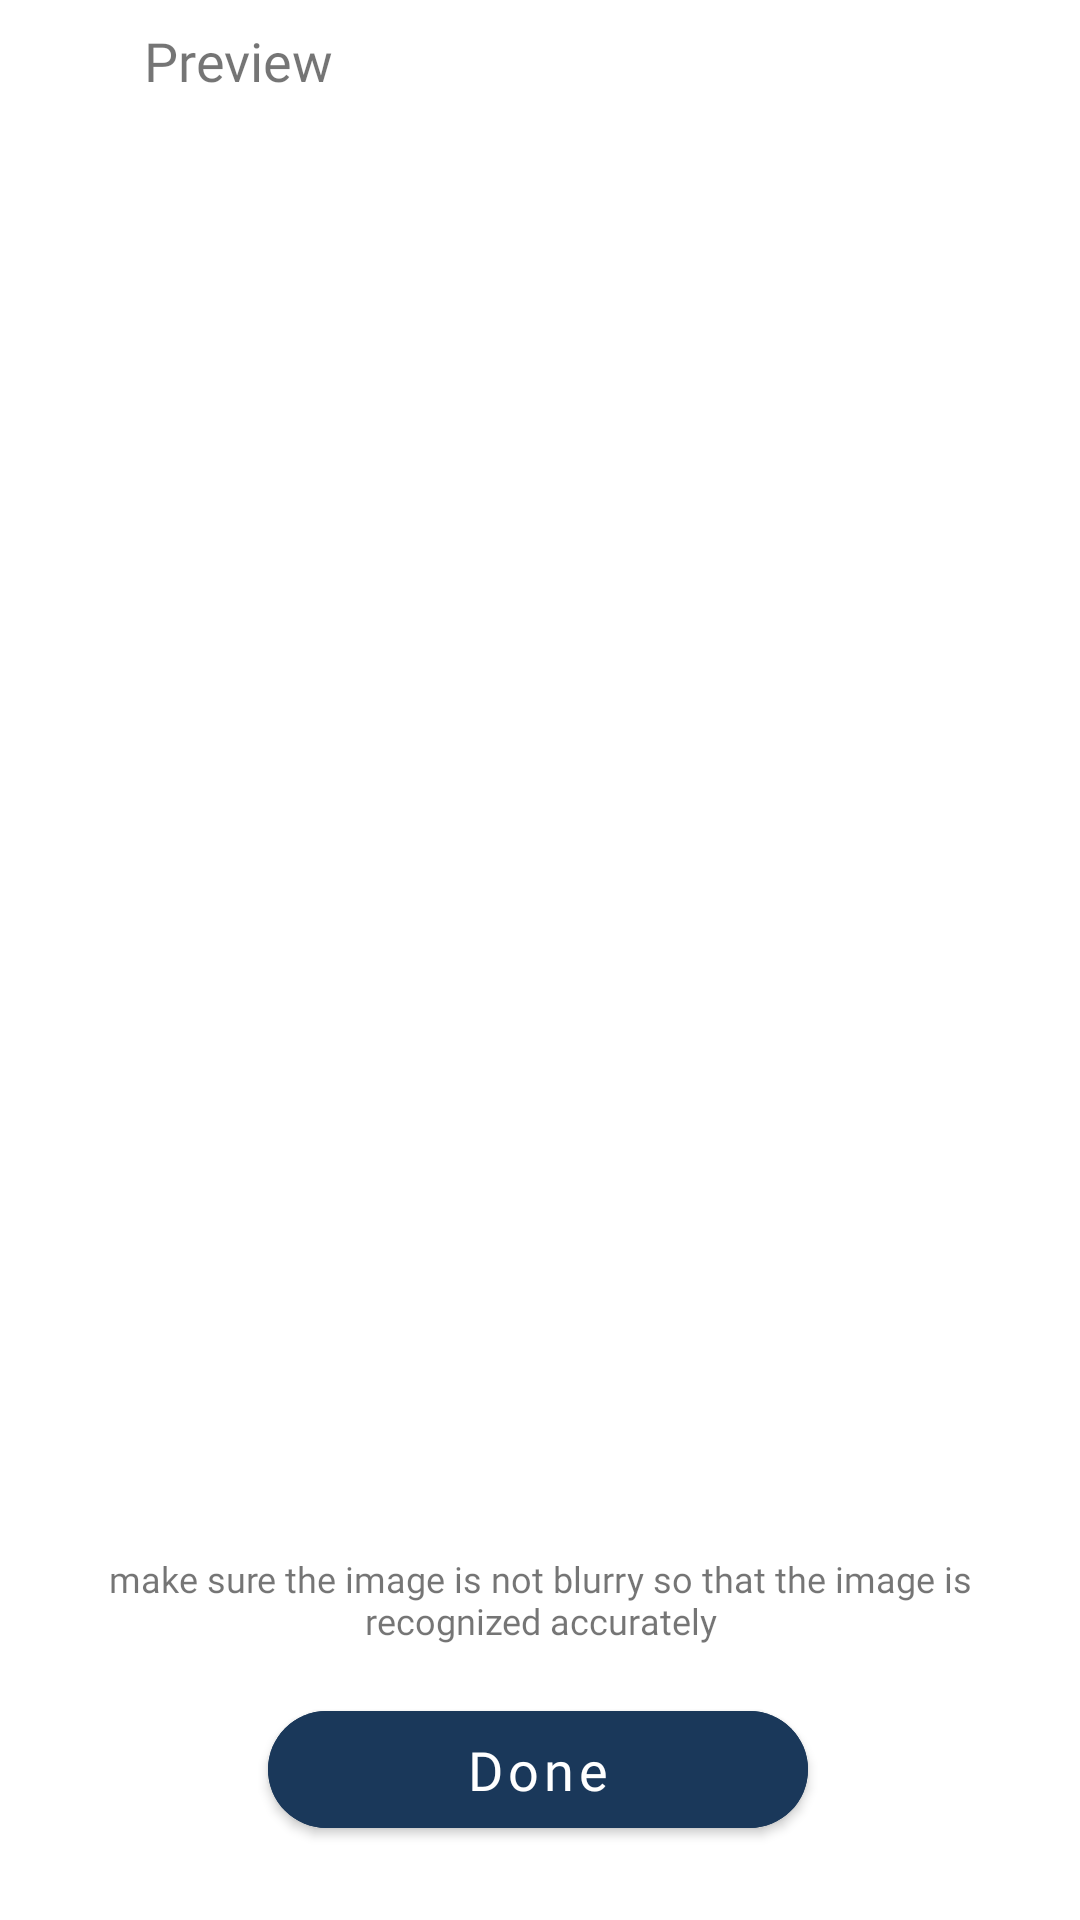

Here is an Android app screen rendered from its layout file. Give the layout XML and the strings, colors and styles it references.
<!-- AndroidManifest.xml: application theme Theme.Toursight -->
<!-- res/layout/activity_preview_capture.xml -->
<?xml version="1.0" encoding="utf-8"?>
<androidx.constraintlayout.widget.ConstraintLayout xmlns:android="http://schemas.android.com/apk/res/android"
    xmlns:app="http://schemas.android.com/apk/res-auto"
    xmlns:tools="http://schemas.android.com/tools"
    android:layout_width="match_parent"
    android:layout_height="match_parent"
    tools:context=".view.preview.PreviewCaptureActivity">

    <ImageView
        android:id="@+id/btn_cancel"
        android:layout_width="wrap_content"
        android:layout_height="wrap_content"
        android:layout_marginStart="24dp"
        android:layout_marginTop="20dp"
        android:src="@drawable/ic_close_black"
        app:layout_constraintStart_toStartOf="parent"
        app:layout_constraintTop_toTopOf="parent"
        android:contentDescription="@string/btn_back_description" />

    <TextView
        style="@style/HeaderText"
        android:layout_width="wrap_content"
        android:layout_height="wrap_content"
        android:layout_marginStart="24dp"
        android:text="@string/preview"
        app:layout_constraintBottom_toBottomOf="@+id/btn_cancel"
        app:layout_constraintStart_toEndOf="@+id/btn_cancel"
        app:layout_constraintTop_toTopOf="@+id/btn_cancel" />

    <ImageView
        android:id="@+id/preview_image_view"
        android:layout_width="match_parent"
        android:layout_height="450dp"
        android:layout_marginStart="24dp"
        android:layout_marginTop="24dp"
        android:layout_marginEnd="24dp"
        app:layout_constraintEnd_toEndOf="parent"
        app:layout_constraintStart_toStartOf="parent"
        app:layout_constraintTop_toBottomOf="@+id/btn_cancel"
        android:contentDescription="@string/preview_image_desc" />

    <TextView
        android:id="@+id/textView6"
        style="@style/DescriptionText"
        android:layout_width="0dp"
        android:layout_height="wrap_content"
        android:layout_marginStart="24dp"
        android:layout_marginTop="24dp"
        android:layout_marginEnd="24dp"
        android:text="@string/image_preview_adv"
        android:textAlignment="center"
        app:layout_constraintEnd_toEndOf="parent"
        app:layout_constraintStart_toStartOf="parent"
        app:layout_constraintTop_toBottomOf="@+id/preview_image_view" />

    <com.google.android.material.button.MaterialButton
        android:id="@+id/btn_upload"
        android:layout_width="wrap_content"
        android:layout_height="51dp"
        android:layout_marginTop="16dp"
        android:backgroundTint="@color/primary_color"
        android:fontFamily="@font/poppins_bold"
        android:minWidth="180dp"
        android:text="@string/done"
        android:textAllCaps="false"
        android:textSize="18sp"
        app:cornerRadius="40dp"
        app:layout_constraintEnd_toEndOf="parent"
        app:layout_constraintHorizontal_bias="0.497"
        app:layout_constraintStart_toStartOf="parent"
        app:layout_constraintTop_toBottomOf="@+id/textView6" />

    <ProgressBar
        android:id="@+id/progress_circular"
        android:layout_width="wrap_content"
        android:layout_height="wrap_content"
        android:elevation="2dp"
        android:indeterminateTint="@color/secondary_color"
        android:visibility="gone"
        app:layout_constraintBottom_toBottomOf="parent"
        app:layout_constraintEnd_toEndOf="parent"
        app:layout_constraintStart_toStartOf="parent"
        app:layout_constraintTop_toTopOf="parent" />

</androidx.constraintlayout.widget.ConstraintLayout>
<!-- resources referenced by this layout -->
<resources>
  <color name="primary_color">#1A385A</color>
  <color name="secondary_color">#769ABE</color>
  <string name="btn_back_description">Back to previous activity</string>
  <string name="done">Done</string>
  <string name="image_preview_adv">make sure the image is not blurry so that the image is recognized accurately</string>
  <string name="preview">Preview</string>
  <string name="preview_image_desc">Preview of Picture shot</string>
  <style name="DescriptionText">
          <item name="fontFamily">@font/poppins_regular</item>
          <item name="android:textSize">12sp</item>
      </style>
  <style name="HeaderText">
          <item name="fontFamily">@font/poppins_bold</item>
          <item name="android:textSize">18sp</item>
      </style>
  <style name="Theme.Toursight" parent="Theme.MaterialComponents.DayNight.NoActionBar">
          
          <item name="colorPrimary">@color/primary_color</item>
          <item name="colorPrimaryVariant">@color/secondary_color</item>
          <item name="colorOnPrimary">@color/white</item>
          
          <item name="colorSecondary">@color/tertiary_color</item>
          <item name="colorSecondaryVariant">@color/quaternary_color</item>
          <item name="colorOnSecondary">@color/black</item>
          
          <item name="android:statusBarColor" tools:targetApi="l">?attr/colorPrimaryVariant</item>
          
      </style>
  <color name="white">#FFFFFFFF</color>
  <color name="tertiary_color">#E46F44</color>
  <color name="quaternary_color">#E8AA9B</color>
  <color name="black">#FF000000</color>
</resources>
